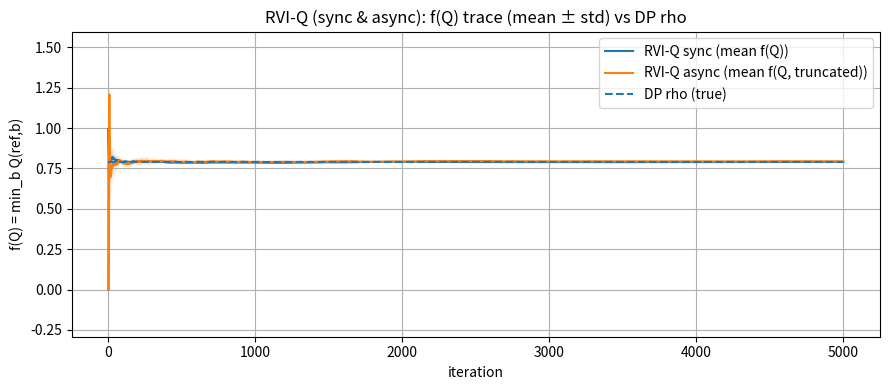
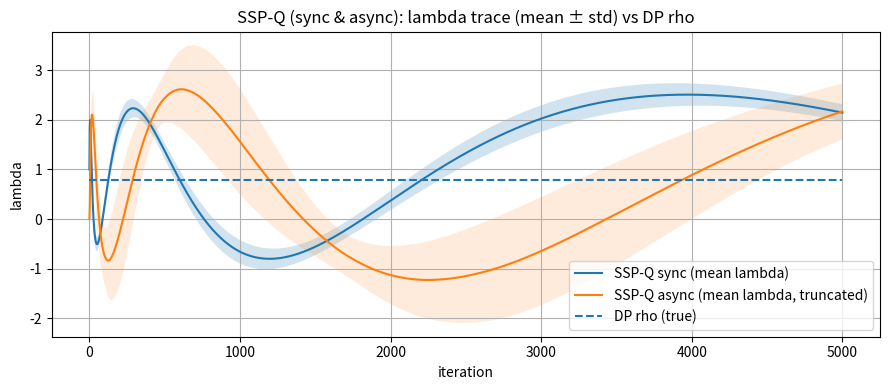

These figures' Python source, in order:
# compare_avgcost_algos.py
# Full implementation: DP-RVI (ground truth), RVI-Q (sync & async), SSP-Q (sync & async)
# Numerical comparison plots and summary table.

import numpy as np
import random
import matplotlib.pyplot as plt
import pandas as pd
import math

# -------------------------------
# MDP specification (user's)
# -------------------------------
states = [0,1]
actions = [0,1]
P = {
    (0,0): np.array([0.5, 0.5]),
    (0,1): np.array([0.2, 0.8]),
    (1,0): np.array([0.7, 0.3]),
    (1,1): np.array([0.4, 0.6])
}
c = {
    (0,0): 1.0,
    (0,1): 1.5,
    (1,0): 0.5,
    (1,1): 0.8
}
ref_state = 0  # anchor state for relative values / f(Q)

# -------------------------------
# DP-RVI (exact model-based) for ground truth rho and V
# -------------------------------
def dp_rvi(P, c, ref_state=0, tol=1e-12, max_iter=10000):
    nS = len(states); nA = len(actions)
    V = np.zeros(nS)
    rho = 0.0
    for it in range(max_iter):
        V_old = V.copy()
        Q = np.zeros((nS, nA))
        for s in states:
            for a in actions:
                Q[s,a] = c[(s,a)] + np.dot(P[(s,a)], V_old)
        V_new = np.min(Q, axis=1)
        shift = V_new[ref_state]
        V = V_new - shift
        rho = shift
        if np.max(np.abs(V - V_old)) < tol:
            break
    policy = {s: int(np.argmin([c[(s,a)] + np.dot(P[(s,a)], V) for a in actions])) for s in states}
    return rho, V, policy, it+1

# -------------------------------
# Helper sampling function
# -------------------------------
def sample_next(pdist):
    return np.searchsorted(np.cumsum(pdist), random.random())

# -------------------------------
# RVI-Q-learning (synchronous)
# f(Q) = min_b Q(ref_state,b)
# -------------------------------
def rvi_q_learning_synchronous(P, c, states, actions, ref_state=0, alpha=1.0, max_iter=5000, seed=None):
    if seed is not None:
        random.seed(seed); np.random.seed(seed)
    nS = len(states); nA = len(actions)
    Q = np.zeros((nS, nA))
    f_trace = []
    for n in range(max_iter):
        gamma_n = alpha / (n+1.0)
        fQ = float(np.min(Q[ref_state,:]))
        # synchronous sampled updates
        delta = np.zeros_like(Q)
        for s in states:
            for a in actions:
                s_next = sample_next(P[(s,a)])
                g_sample = c[(s,a)]
                minQnext = float(np.min(Q[s_next,:]))
                target = g_sample + minQnext - fQ - Q[s,a]
                delta[s,a] = gamma_n * target
        Q += delta
        f_trace.append(fQ)
    final_policy = {s:int(np.argmin(Q[s,:])) for s in states}
    # estimate relative V from Q (V(s)=min_a Q(s,a)) and normalize
    V_est = np.min(Q, axis=1)
    V_est = V_est - V_est[ref_state]
    rho_est = float(np.min(Q[ref_state,:]))
    return Q, f_trace, final_policy, rho_est, V_est

# -------------------------------
# RVI-Q-learning (asynchronous)
# update one (s,a) per iter; stepsize per-visit
# -------------------------------
def rvi_q_learning_asynchronous(P, c, states, actions, ref_state=0, alpha=1.0, max_iter=20000, seed=None):
    if seed is not None:
        random.seed(seed); np.random.seed(seed)
    Q = np.zeros((len(states), len(actions)))
    visit_count = np.zeros_like(Q)
    f_trace = []
    for n in range(max_iter):
        s = random.choice(states)
        a = random.choice(actions)
        visit_count[s,a] += 1
        gamma = alpha / visit_count[s,a]
        s_next = sample_next(P[(s,a)])
        g_sample = c[(s,a)]
        minQnext = float(np.min(Q[s_next,:]))
        fQ = float(np.min(Q[ref_state,:]))
        target = g_sample + minQnext - fQ - Q[s,a]
        Q[s,a] += gamma * target
        f_trace.append(fQ)
    final_policy = {s:int(np.argmin(Q[s,:])) for s in states}
    V_est = np.min(Q, axis=1)
    V_est = V_est - V_est[ref_state]
    rho_est = float(np.min(Q[ref_state,:]))
    return Q, f_trace, final_policy, rho_est, V_est

# -------------------------------
# SSP-Q-learning (synchronous)
# uses lambda update b(n)=1/(n+1)^p with p in (0.5,1); choose p=0.75
# project lambda to [-K,K]
# -------------------------------
def ssp_q_learning_synchronous(P, c, states, actions, ref_state=0, lambda0=0.0, alpha=1.0, max_iter=5000, seed=None, K=10.0):
    if seed is not None:
        random.seed(seed); np.random.seed(seed)
    Q = np.zeros((len(states), len(actions)))
    lamb = lambda0
    p = 0.75
    lambda_trace = []
    for n in range(max_iter):
        gamma_n = alpha / (n+1.0)
        b_n = 1.0 / ((n+1.0)**p)
        delta = np.zeros_like(Q)
        for s in states:
            for a in actions:
                s_next = sample_next(P[(s,a)])
                g_sample = c[(s,a)]
                minQnext = float(np.min(Q[s_next,:]))
                target = g_sample + minQnext - lamb - Q[s,a]
                delta[s,a] = gamma_n * target
        Q += delta
        lamb = lamb + b_n * float(np.min(Q[ref_state,:]))
        lamb = max(-K, min(K, lamb))
        lambda_trace.append(lamb)
    final_policy = {s:int(np.argmin(Q[s,:])) for s in states}
    V_est = np.min(Q, axis=1)
    V_est = V_est - V_est[ref_state]
    return Q, lambda_trace, final_policy, float(lambda_trace[-1]), V_est

# -------------------------------
# SSP-Q-learning (asynchronous)
# one (s,a) per iter, lambda updated slowly
# -------------------------------
def ssp_q_learning_asynchronous(P, c, states, actions, ref_state=0, lambda0=0.0, alpha=1.0, max_iter=20000, seed=None, K=10.0):
    if seed is not None:
        random.seed(seed); np.random.seed(seed)
    Q = np.zeros((len(states), len(actions)))
    lamb = lambda0
    visit_count = np.zeros_like(Q)
    p = 0.75
    lambda_trace = []
    for n in range(max_iter):
        s = random.choice(states)
        a = random.choice(actions)
        visit_count[s,a] += 1
        gamma = alpha / visit_count[s,a]
        s_next = sample_next(P[(s,a)])
        g_sample = c[(s,a)]
        minQnext = float(np.min(Q[s_next,:]))
        target = g_sample + minQnext - lamb - Q[s,a]
        Q[s,a] += gamma * target
        b_n = 1.0 / ((n+1.0)**p)
        lamb = lamb + b_n * float(np.min(Q[ref_state,:]))
        lamb = max(-K, min(K, lamb))
        lambda_trace.append(lamb)
    final_policy = {s:int(np.argmin(Q[s,:])) for s in states}
    V_est = np.min(Q, axis=1)
    V_est = V_est - V_est[ref_state]
    return Q, lambda_trace, final_policy, float(lambda_trace[-1]), V_est

# -------------------------------
# Run multiple trials and aggregate statistics
# -------------------------------
def run_trials(n_runs=6, max_iter_sync=5000, max_iter_async=20000, seed_base=123):
    random.seed(seed_base); np.random.seed(seed_base)
    rho_true, V_true, policy_true, dp_iters = dp_rvi(P, c, ref_state)
    print(f"DP-RVI ground truth: rho={rho_true:.6f}, V={V_true}, policy={policy_true}, iters={dp_iters}")

    rvi_sync_traces = []
    rvi_async_traces = []
    ssp_sync_traces = []
    ssp_async_traces = []
    summary_rows = []

    for run in range(n_runs):
        seed = seed_base + run
        # RVI-Q synchronous
        Qr_sync, ftrace_r_sync, polr_sync, rho_r_sync, V_r_sync = rvi_q_learning_synchronous(P, c, states, actions, ref_state=ref_state, alpha=1.0, max_iter=max_iter_sync, seed=seed)
        # RVI-Q asynchronous
        Qr_async, ftrace_r_async, polr_async, rho_r_async, V_r_async = rvi_q_learning_asynchronous(P, c, states, actions, ref_state=ref_state, alpha=1.0, max_iter=max_iter_async, seed=seed)
        # SSP synchronous
        Qs_sync, ltrace_s_sync, pols_sync, lambda_s_sync, V_s_sync = ssp_q_learning_synchronous(P, c, states, actions, ref_state=ref_state, lambda0=0.0, alpha=1.0, max_iter=max_iter_sync, seed=seed, K=10.0)
        # SSP asynchronous
        Qs_async, ltrace_s_async, pols_async, lambda_s_async, V_s_async = ssp_q_learning_asynchronous(P, c, states, actions, ref_state=ref_state, lambda0=0.0, alpha=1.0, max_iter=max_iter_async, seed=seed, K=10.0)

        rvi_sync_traces.append(ftrace_r_sync)
        rvi_async_traces.append(ftrace_r_async)
        ssp_sync_traces.append(ltrace_s_sync)
        ssp_async_traces.append(ltrace_s_async)

        summary_rows.append({
            'run': run,
            'DP_rho': rho_true,
            'DP_V0': V_true[0],
            'DP_V1': V_true[1],
            'RVI_sync_rho_last': rho_r_sync,
            'RVI_sync_V0_last': V_r_sync[0],
            'RVI_sync_V1_last': V_r_sync[1],
            'RVI_sync_policy': str(polr_sync),
            'RVI_async_rho_last': rho_r_async,
            'RVI_async_V0_last': V_r_async[0],
            'RVI_async_V1_last': V_r_async[1],
            'RVI_async_policy': str(polr_async),
            'SSP_sync_lambda_last': lambda_s_sync,
            'SSP_sync_V0_last': V_s_sync[0],
            'SSP_sync_V1_last': V_s_sync[1],
            'SSP_sync_policy': str(pols_sync),
            'SSP_async_lambda_last': lambda_s_async,
            'SSP_async_V0_last': V_s_async[0],
            'SSP_async_V1_last': V_s_async[1],
            'SSP_async_policy': str(pols_async)
        })

    # convert traces to arrays for plotting (pad/truncate for equal length where needed)
    rvi_sync_arr = np.array(rvi_sync_traces)  # shape (n_runs, max_iter_sync)
    rvi_async_arr = np.array([np.array(t[:max_iter_sync]) for t in rvi_async_traces])  # truncate to max_iter_sync
    ssp_sync_arr = np.array(ssp_sync_traces)
    ssp_async_arr = np.array([np.array(t[:max_iter_sync]) for t in ssp_async_traces])  # truncate

    return summary_rows, rvi_sync_arr, rvi_async_arr, ssp_sync_arr, ssp_async_arr, rho_true, V_true, policy_true

# Parameters
n_runs = 6
max_iter_sync = 5000
max_iter_async = 20000

# Run experiments
summary_rows, rvi_sync_arr, rvi_async_arr, ssp_sync_arr, ssp_async_arr, rho_true, V_true, policy_true = run_trials(
    n_runs=n_runs, max_iter_sync=max_iter_sync, max_iter_async=max_iter_async, seed_base=1234)

# -------------------------------
# Compute means and stds for plotting
# -------------------------------
rvi_sync_mean = np.mean(rvi_sync_arr, axis=0)
rvi_sync_std = np.std(rvi_sync_arr, axis=0)
rvi_async_mean = np.mean(rvi_async_arr, axis=0)
rvi_async_std = np.std(rvi_async_arr, axis=0)
ssp_sync_mean = np.mean(ssp_sync_arr, axis=0)
ssp_sync_std = np.std(ssp_sync_arr, axis=0)
ssp_async_mean = np.mean(ssp_async_arr, axis=0)
ssp_async_std = np.std(ssp_async_arr, axis=0)

# -------------------------------
# Plots
# -------------------------------
iters = np.arange(1, max_iter_sync+1)
plt.figure(figsize=(9,4))
plt.plot(iters, rvi_sync_mean, label='RVI-Q sync (mean f(Q))')
plt.fill_between(iters, rvi_sync_mean - rvi_sync_std, rvi_sync_mean + rvi_sync_std, alpha=0.2)
plt.plot(iters, rvi_async_mean, label='RVI-Q async (mean f(Q, truncated))')
plt.fill_between(iters, rvi_async_mean - rvi_async_std, rvi_async_mean + rvi_async_std, alpha=0.15)
plt.hlines(rho_true, 1, max_iter_sync, linestyles='dashed', label='DP rho (true)')
plt.title("RVI-Q (sync & async): f(Q) trace (mean ± std) vs DP rho")
plt.xlabel("iteration")
plt.ylabel("f(Q) = min_b Q(ref,b)")
plt.legend()
plt.grid(True)
plt.tight_layout()
plt.show()

plt.figure(figsize=(9,4))
plt.plot(iters, ssp_sync_mean, label='SSP-Q sync (mean lambda)')
plt.fill_between(iters, ssp_sync_mean - ssp_sync_std, ssp_sync_mean + ssp_sync_std, alpha=0.2)
plt.plot(iters, ssp_async_mean, label='SSP-Q async (mean lambda, truncated)')
plt.fill_between(iters, ssp_async_mean - ssp_async_std, ssp_async_mean + ssp_async_std, alpha=0.15)
plt.hlines(rho_true, 1, max_iter_sync, linestyles='dashed', label='DP rho (true)')
plt.title("SSP-Q (sync & async): lambda trace (mean ± std) vs DP rho")
plt.xlabel("iteration")
plt.ylabel("lambda")
plt.legend()
plt.grid(True)
plt.tight_layout()
plt.show()

# -------------------------------
# Summary table showing convergence of rho/V (last values from each run)
# -------------------------------
df_summary = pd.DataFrame(summary_rows)
display_cols = ['run','DP_rho','DP_V0','DP_V1',
                'RVI_sync_rho_last','RVI_sync_V0_last','RVI_sync_V1_last','RVI_sync_policy',
                'RVI_async_rho_last','RVI_async_V0_last','RVI_async_V1_last','RVI_async_policy',
                'SSP_sync_lambda_last','SSP_sync_V0_last','SSP_sync_V1_last','SSP_sync_policy',
                'SSP_async_lambda_last','SSP_async_V0_last','SSP_async_V1_last','SSP_async_policy']
print("\nSummary table (last-value estimates per run):")
print(df_summary[display_cols].to_string(index=False))

print("\nDP ground truth:")
print({'rho_true': rho_true, 'V_true': V_true, 'policy_true': policy_true})

# Save CSV if desired
df_summary.to_csv("avgcost_comparison_summary.csv", index=False)
print("\nSaved summary CSV: avgcost_comparison_summary.csv")
